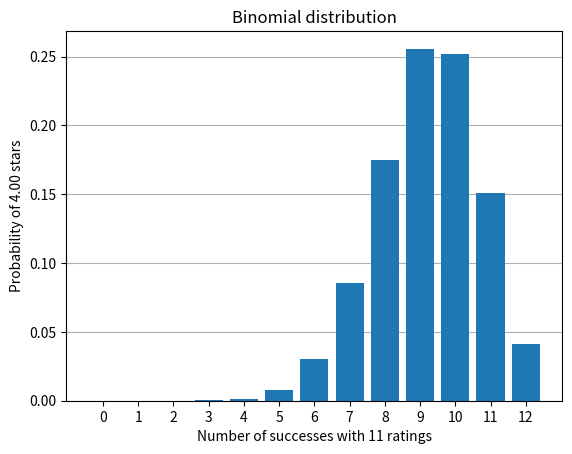
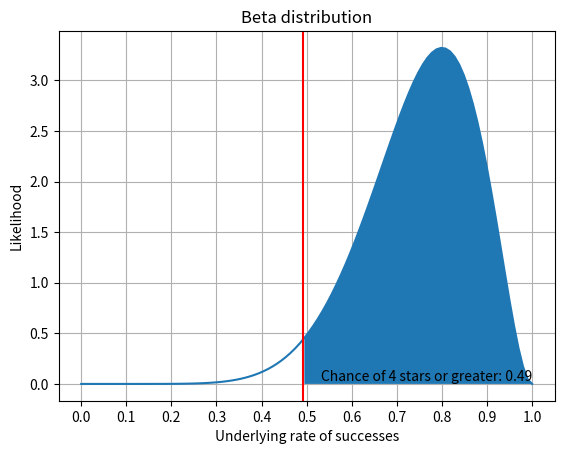

Source code (Python) for these figures, in order:
from scipy.stats import binom
from scipy.stats import beta
import matplotlib.pyplot as plt
import numpy as np

# nb_ratings = 1005  # number of ratings
# score = 4.75  # score of all ratings
# positive_ratings = 784  # number of positive ratings
# negative_ratings = 221  # number of negative ratings

nb_ratings = 10  # number of ratings
score = 4  # score of all ratings
positive_ratings = 8  # number of positive ratings
negative_ratings = 2  # number of negative ratings

###############################################################################
############################ BINOMIAL DISTRIBUTION ############################
###############################################################################

# laplace smoothing: add 2 rating to the score, 1 positive and 1 negative
nb_ratings += 2
smoothed_goal = ((score * (nb_ratings-2)) + 5.0 + 1.0) / (nb_ratings)
print("Smoothed goal: {0}".format(smoothed_goal))
# normalize smoothed_goal to 0-1
smoothed_goal *= 0.2

# for k in range(nb_ratings + 1):  # k: number of successes
#    # probability mass function
#    probability = binom.pmf(k, nb_ratings, smoothed_goal)
#    print("{0} - {1}".format(k, probability))

print("Binomial:\nProbability of having at least {0:.2f} stars with {1} ratings and a mean of {2:.2f}: {3:.2f}%".format(
    score, nb_ratings-2, score, binom.sf(smoothed_goal/.2, nb_ratings, smoothed_goal)*100))

fig, ax = plt.subplots()
plot = ax.bar(range(nb_ratings + 1),
              binom.pmf(range(nb_ratings + 1), nb_ratings, smoothed_goal))
ax.set_ylabel("Probability of {0:.2f} stars".format(score))
ax.set_xlabel("Number of successes with {0} ratings".format(nb_ratings-1))
ax.yaxis.grid(True)
ax.set_axisbelow(True)
ax.set_title("Binomial distribution")
# for rect in plot:
#    height = rect.get_height()
#    ax.text(rect.get_x() + rect.get_width()/2.0, height,
#            "{0:.2f}".format(height), ha="center", va="bottom")
plt.xticks(range(nb_ratings + 1))
plt.show()


###############################################################################
############################# BETA DISTRIBUTION ###############################
###############################################################################

# laplace smoothing: add 1 positive rating and 1 negative rating
positive_ratings += 1
negative_ratings += 1

p = beta.cdf(smoothed_goal, positive_ratings, negative_ratings)
print(p)
# for 8 successes and 2 failures:
# 0.7748409780000001 is the probability of getting 90% or less
# it is the area under the curve to the left of 0.9
print("Beta:\nProbability of having at least {0:.2f} stars with {1} positive ratings and {2} negative ratings: {3:.2f}%".format(
    score, positive_ratings-1, negative_ratings-1, (1-p)*100))

# plot beta distribution for 8 successes and 2 failures
fig, ax = plt.subplots()
x = np.linspace(beta.ppf(0, positive_ratings, negative_ratings),
                beta.ppf(1, positive_ratings, negative_ratings), 100)
ax.plot(x, beta.pdf(x, positive_ratings, negative_ratings))
ax.set_ylabel("Likelihood")
ax.set_xlabel("Underlying rate of successes")
ax.yaxis.grid(True)
ax.xaxis.grid(True)
ax.set_axisbelow(True)
ax.set_title("Beta distribution")
plt.fill_between(x, beta.pdf(x, positive_ratings,
                 negative_ratings), where=x > 1-p)
plt.text(smoothed_goal, 0, "Chance of {0} stars or greater: {1:.2f}".format(
    score, 1-p), ha="center", va="bottom")
plt.xticks(np.arange(0, 1.1, 0.1))
plt.axline((1-p, 0), (1-p, 1), color="red")
plt.show()
